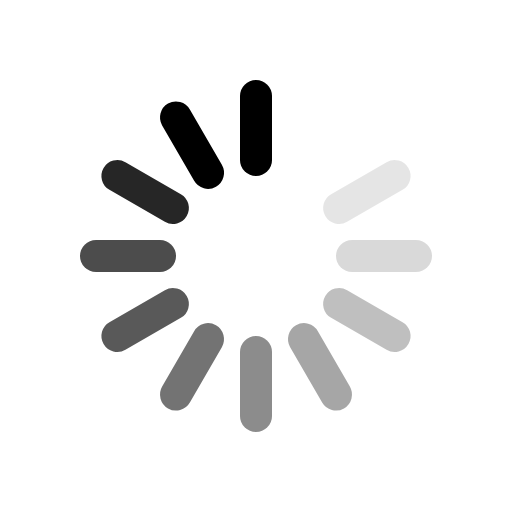
t = 0.00 s
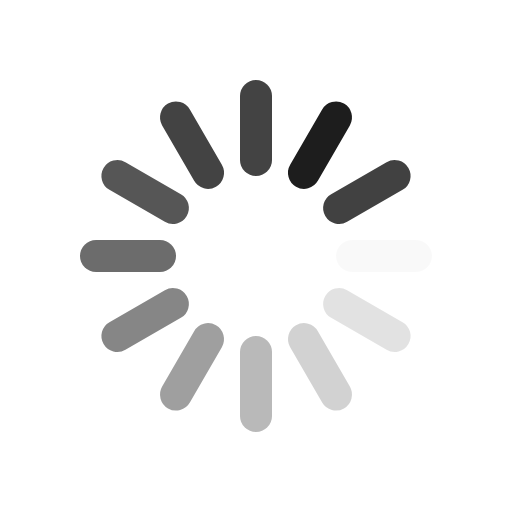
t = 0.12 s
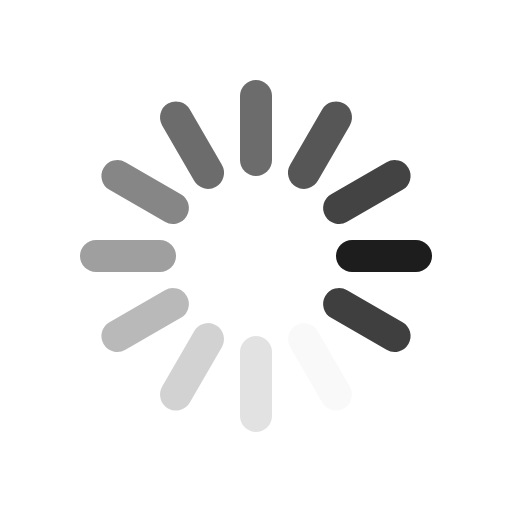
t = 0.26 s
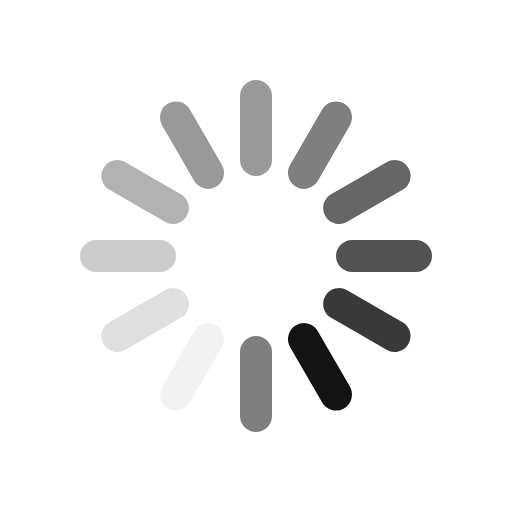
t = 0.38 s
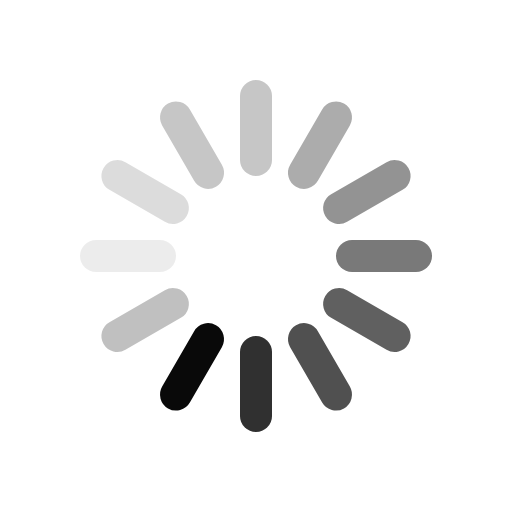
t = 0.49 s
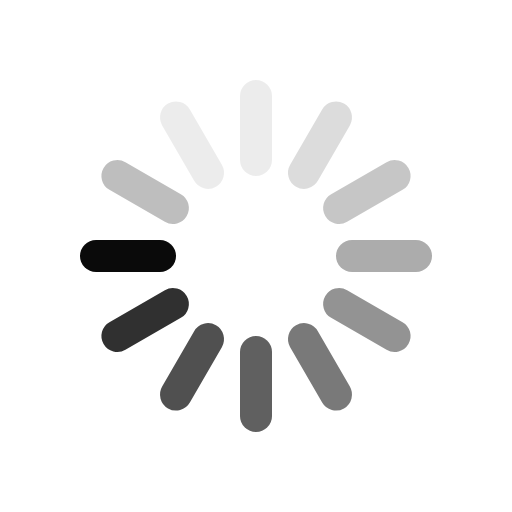
t = 0.63 s

The animated SVG that drew these frames (rendered in a browser with its animation timeline set to each time). Animation: 12 SMIL elements (animate=12); one cycle of 0.75 s, repeats indefinitely.

<svg xmlns="http://www.w3.org/2000/svg" viewBox="0 0 64 64"><g stroke-width="4" stroke-linecap="round" stroke="#000"><path d="M32 20v-8"><animate attributeName="stroke-opacity" dur="750ms" values="1;.85;.7;.65;.55;.45;.35;.25;.15;.1;0;1" repeatCount="indefinite"/></path><path d="M38 21.608l4-6.929"><animate attributeName="stroke-opacity" dur="750ms" values="0;1;.85;.7;.65;.55;.45;.35;.25;.15;.1;0" repeatCount="indefinite"/></path><path d="M42.392 26l6.929-4"><animate attributeName="stroke-opacity" dur="750ms" values=".1;0;1;.85;.7;.65;.55;.45;.35;.25;.15;.1" repeatCount="indefinite"/></path><path d="M44 32h8"><animate attributeName="stroke-opacity" dur="750ms" values=".15;.1;0;1;.85;.7;.65;.55;.45;.35;.25;.15" repeatCount="indefinite"/></path><path d="M42.392 38l6.929 4"><animate attributeName="stroke-opacity" dur="750ms" values=".25;.15;.1;0;1;.85;.7;.65;.55;.45;.35;.25" repeatCount="indefinite"/></path><path d="M38 42.392l4 6.929"><animate attributeName="stroke-opacity" dur="750ms" values=".35;.25;.15;.1;0;1;.85;.7;.65;.55;.45;.35" repeatCount="indefinite"/></path><path d="M32 44v8"><animate attributeName="stroke-opacity" dur="750ms" values=".45;.35;.25;.15;.1;0;1;.85;.7;.65;.55;.45" repeatCount="indefinite"/></path><path d="M26 42.392l-4 6.929"><animate attributeName="stroke-opacity" dur="750ms" values=".55;.45;.35;.25;.15;.1;0;1;.85;.7;.65;.55" repeatCount="indefinite"/></path><path d="M21.608 38l-6.929 4"><animate attributeName="stroke-opacity" dur="750ms" values=".65;.55;.45;.35;.25;.15;.1;0;1;.85;.7;.65" repeatCount="indefinite"/></path><path d="M20 32h-8"><animate attributeName="stroke-opacity" dur="750ms" values=".7;.65;.55;.45;.35;.25;.15;.1;0;1;.85;.7" repeatCount="indefinite"/></path><path d="M21.608 26l-6.929-4"><animate attributeName="stroke-opacity" dur="750ms" values=".85;.7;.65;.55;.45;.35;.25;.15;.1;0;1;.85" repeatCount="indefinite"/></path><path d="M26 21.608l-4-6.929"><animate attributeName="stroke-opacity" dur="750ms" values="1;.85;.7;.65;.55;.45;.35;.25;.15;.1;0;1" repeatCount="indefinite"/></path></g></svg>
